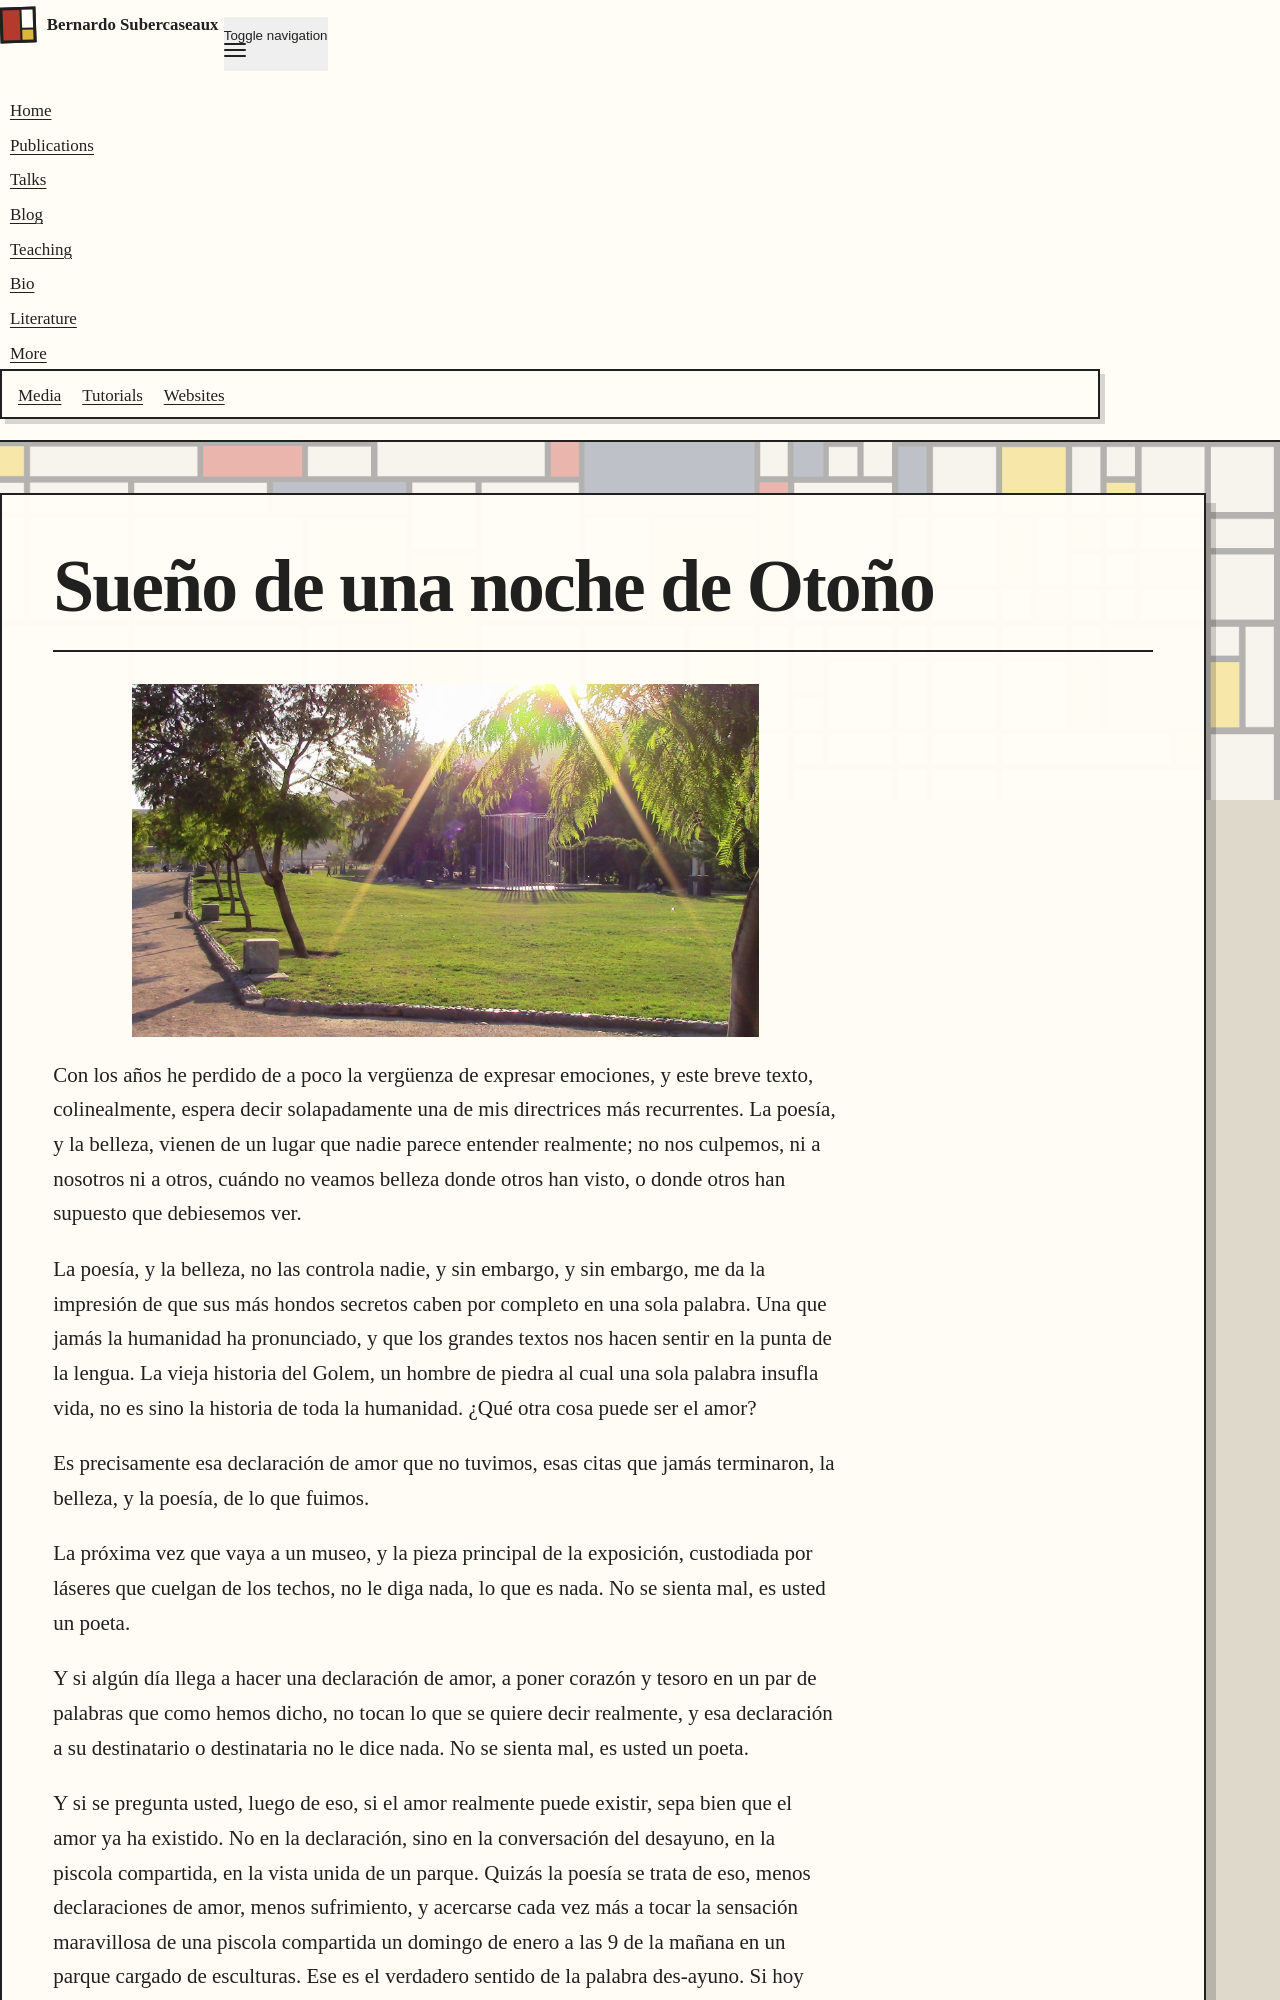

repository: bsubercaseaux/bsubercaseaux.github.io · page: _literature/suenno-otonno/index.html · generator: jekyll

---
layout: post
title: Sueño de una noche de Otoño
---

![Parque las esculturas](/assets/img/esculturas.jpg){: style="display:block; margin-left: auto; margin-right: auto; width: 80%;"}

Con los años he perdido de a poco la vergüenza de expresar emociones, y este breve texto, colinealmente, espera decir solapadamente una de mis directrices más recurrentes. La poesía, y la belleza, vienen de un lugar que nadie parece entender realmente; no nos culpemos, ni a nosotros ni a otros, cuándo no veamos belleza donde otros han visto, o donde otros han supuesto que debiesemos ver.


La poesía, y la belleza, no las controla nadie, y sin embargo, y sin embargo, me da la impresión de que sus más hondos secretos caben por completo en una sola palabra. Una que jamás la humanidad ha pronunciado, y que los grandes textos nos hacen sentir en la punta de la lengua. La vieja historia del Golem, un hombre de piedra al cual una sola palabra insufla vida, no es sino la historia de toda la humanidad. ¿Qué otra cosa puede ser el amor?


Es precisamente esa declaración de amor que no tuvimos, esas citas que jamás terminaron, la belleza, y la poesía, de lo que fuimos.


La próxima vez que vaya a un museo, y la pieza principal de la exposición, custodiada por láseres que cuelgan de los techos, no le diga nada, lo que es nada. No se sienta mal, es usted un poeta.


Y si algún día llega a hacer una declaración de amor, a poner corazón y tesoro en un par de palabras que como hemos dicho, no tocan lo que se quiere decir realmente, y esa declaración a su destinatario o destinataria no le dice nada. No se sienta mal, es usted un poeta.
